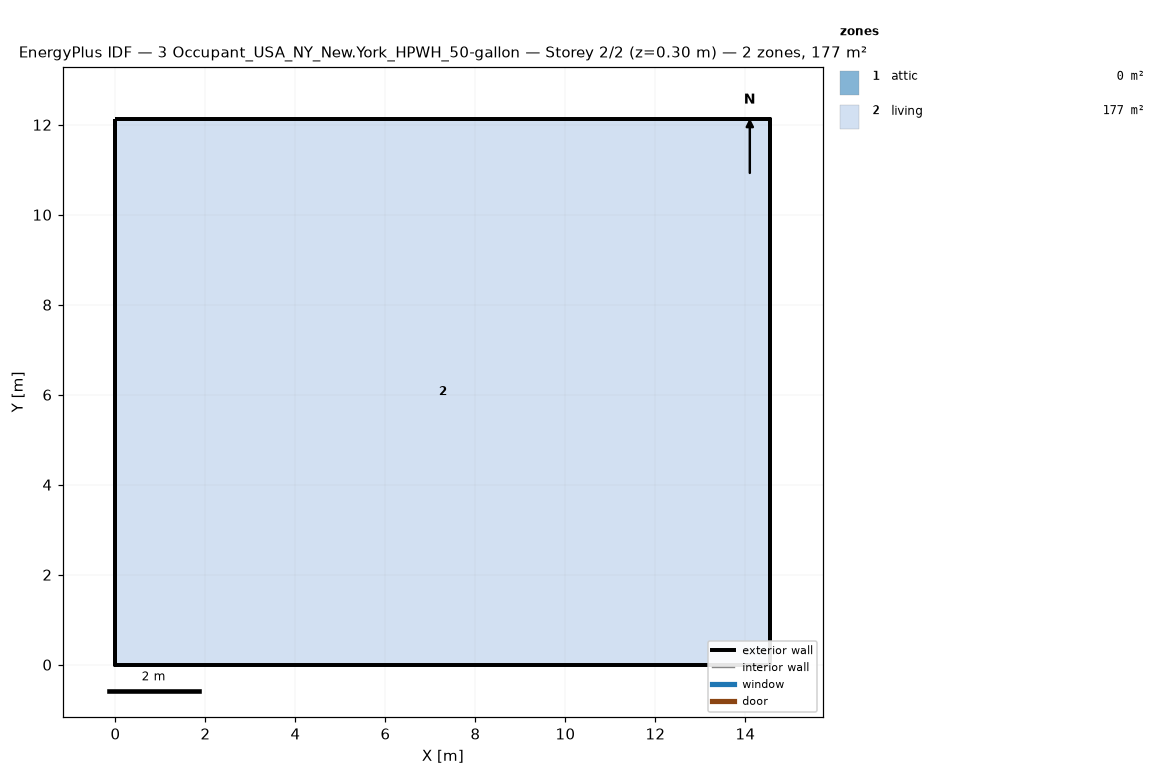
=== STOREY PLAN SPEC (per zone: floor XY polygon, exterior-wall plan segments, windows/doors) ===
zone 1: attic  (0.0 m²)
  exterior wall: (14.55, 0.00) – (14.55, 12.13) – (14.55, 6.06)  [18.2 m]
  exterior wall: (0.00, 12.13) – (0.00, 0.00) – (0.00, 6.06)  [18.2 m]
zone 2: living  (176.5 m²)
  floor: (0.00, 0.00) (0.00, 12.13) (14.55, 12.13) (14.55, 0.00)
  exterior wall: (0.00, 0.00) – (14.55, 0.00)  [14.6 m]
  exterior wall: (14.55, 0.00) – (14.55, 12.13)  [12.1 m]
  exterior wall: (14.55, 12.13) – (0.00, 12.13)  [14.6 m]
  exterior wall: (0.00, 12.13) – (0.00, 0.00)  [12.1 m]

=== DERIVED (storey summary) ===
Building: 3 Occupant_USA_NY_New.York_HPWH_50-gallon
Storey: 2 of 2  (floor level z = 0.30 m)
Storey gross floor area: 176.5 m²
Zones on this storey: 2
  - attic: floor 0.0 m²; exterior wall 36.4 m (24.5 m²); WWR 0.0%
  - living: floor 176.5 m²; exterior wall 53.4 m (146.4 m²); WWR 0.0%
Zone adjacency: (none detected)